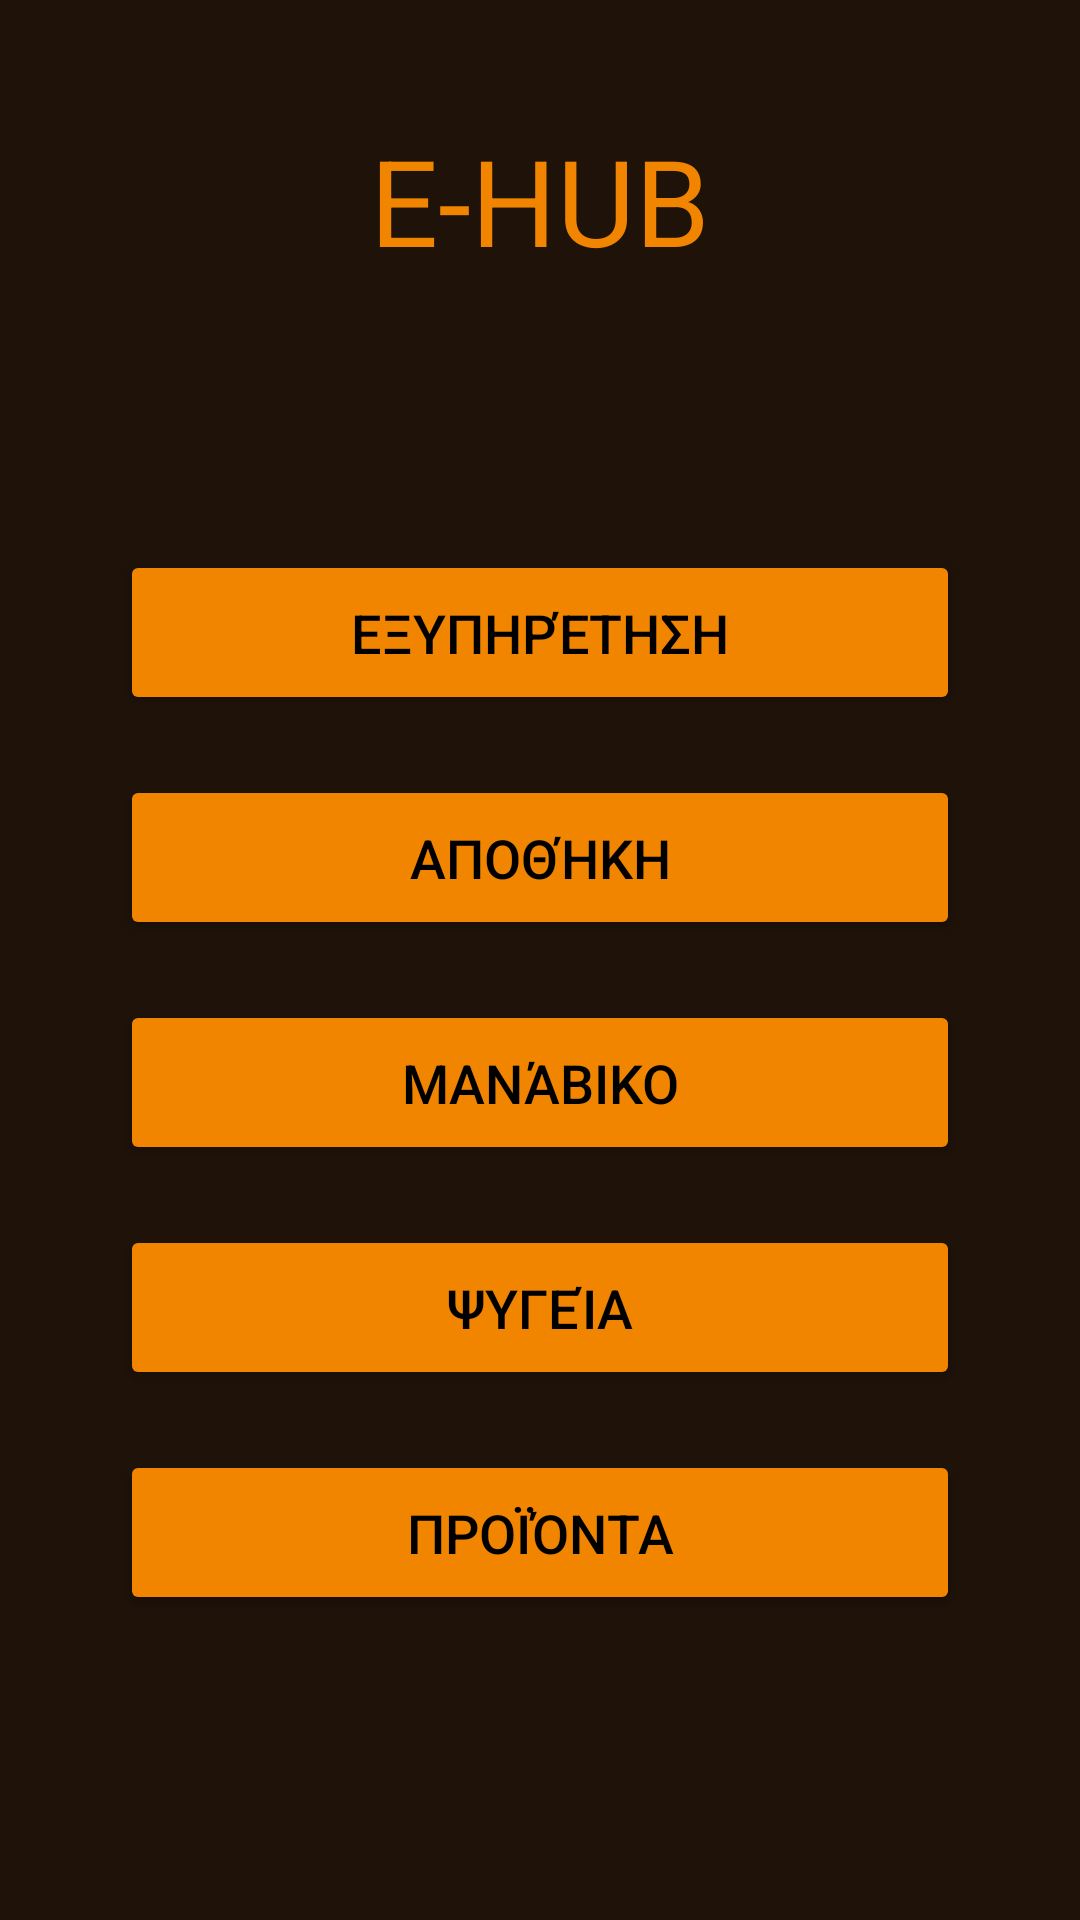

Layout XML and referenced resources for this Android screen:
<!-- AndroidManifest.xml: application theme Theme.EHUB -->
<!-- res/layout/departments.xml -->
<?xml version="1.0" encoding="utf-8"?>
<androidx.constraintlayout.widget.ConstraintLayout
    xmlns:android="http://schemas.android.com/apk/res/android"
    android:layout_width="match_parent"
    xmlns:app="http://schemas.android.com/apk/res-auto"
    android:background="@color/brown"
    android:layout_height="match_parent">


    <TextView
        android:id="@+id/titleText"
        android:layout_width="wrap_content"
        android:layout_height="wrap_content"
        android:text="E-HUB"
        android:textColor="@color/orange"
        app:layout_constraintEnd_toEndOf="parent"
        app:layout_constraintStart_toStartOf="parent"
        app:layout_constraintTop_toTopOf="parent"
        android:textSize="40sp"
        android:layout_marginTop="40sp"/>

    <Button
        android:id="@+id/customerSupportButton"
        android:layout_width="280dp"
        android:layout_height="55dp"
        android:text="Εξυπηρέτηση"
        android:textSize="18sp"
        android:backgroundTint="@color/orange"
        android:textColor="@color/black"
        app:layout_constraintTop_toBottomOf="@+id/titleText"
        app:layout_constraintStart_toStartOf="parent"
        app:layout_constraintEnd_toEndOf="parent"
        android:layout_marginTop="90dp"/>

    <Button
        android:id="@+id/warehouseButton"
        android:layout_width="280dp"
        android:layout_height="55dp"
        android:text="Αποθήκη"
        android:textSize="18sp"
        android:backgroundTint="@color/orange"
        android:textColor="@color/black"
        app:layout_constraintTop_toBottomOf="@+id/customerSupportButton"
        app:layout_constraintStart_toStartOf="parent"
        app:layout_constraintEnd_toEndOf="parent"
        android:layout_marginTop="20dp" />
    <Button
        android:id="@+id/groceryButton"
        android:layout_width="280dp"
        android:layout_height="55dp"
        android:text="Μανάβικο"
        android:textSize="18dp"
        android:backgroundTint="@color/orange"
        android:textColor="@color/black"
        app:layout_constraintTop_toBottomOf="@+id/warehouseButton"
        app:layout_constraintStart_toStartOf="parent"
        app:layout_constraintEnd_toEndOf="parent"
        android:layout_marginTop="20dp" />

    <Button
        android:id="@+id/fridgeButton"
        android:layout_width="280dp"
        android:layout_height="55dp"
        android:text="Ψυγεία"
        android:textSize="18dp"
        android:backgroundTint="@color/orange"
        android:textColor="@color/black"
        app:layout_constraintTop_toBottomOf="@+id/groceryButton"
        app:layout_constraintStart_toStartOf="parent"
        app:layout_constraintEnd_toEndOf="parent"
        android:layout_marginTop="20dp"
        />

    <Button
        android:id="@+id/productsButton"
        android:layout_width="280dp"
        android:layout_height="55dp"
        android:text="Προϊόντα"
        android:textSize="18dp"
        android:backgroundTint="@color/orange"
        android:textColor="@color/black"
        app:layout_constraintTop_toBottomOf="@id/fridgeButton"
        app:layout_constraintStart_toStartOf="parent"
        app:layout_constraintEnd_toEndOf="parent"
        android:layout_marginTop="20dp"
        />





</androidx.constraintlayout.widget.ConstraintLayout>
<!-- resources referenced by this layout -->
<resources>
  <color name="black">#FF000000</color>
  <color name="brown">#1E1209</color>
  <color name="orange">#F28500</color>
  <style name="Theme.EHUB" parent="Base.Theme.EHUB" />
  <style name="Base.Theme.EHUB" parent="Theme.Material3.DayNight.NoActionBar">
          
          
      </style>
</resources>
